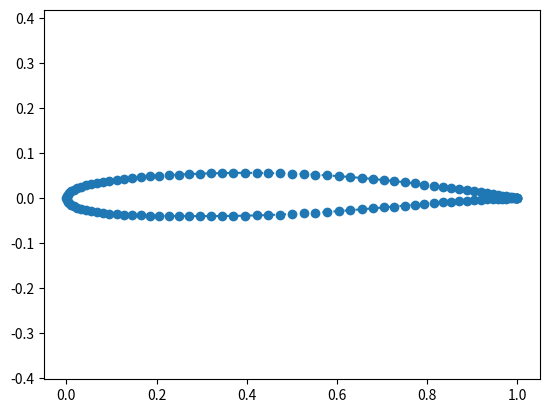

Source code (Python):
# parsec_functions.py
# 
# Created:  Dec 2022, S. Karpuk
# Modified:

"""
Creates an airfoil based on the PARSEC method and exports it in plain coordinate format.
"""

# ----------------------------------------------------------------------
#   Imports
# ----------------------------------------------------------------------
from __future__ import division
from math       import sqrt, tan, pi
import numpy as np



def ppointsplain(*args, **kwargs):
    
    ''' Alias for ppoints that returns a string with plain data format
    
        Inputs:


        Outputs:
            list of coordinates

        Assumptions:
    '''

    coords = np.flip(ppoints(*args, **kwargs),0)

    # Iterate over coordinates, making a list of strings
    coordstrlist = ["{:.6f} {:.6f}".format(coord[0], coord[1])
                    for coord in coords]

    # Now join these strings with linebreaks in between
    return '\n'.join(coordstrlist)


def ppoint_Pointwise(fpath, xx, yy):
    
    ''' writes an airfoil file with the Pointwise format
    
        Inputs:


        Outputs:
            list of coordinates

        Assumptions:
    '''

    with open(fpath, 'w') as f:
        f.write(str(len(xx))+ '\n')
        for i in range(len(xx)):
            x_str   =   str('%8.5f'   % xx[i])     + '\t'
            y_str   =   str('%8.5f'   % yy[i])     + '\t'
            z_str   =   str('%8.5f'   % 0.0)     + '\n'
            f.write(x_str + y_str + z_str)

    f.close()

    # Join these strings with linebreaks in between
    return 


def ppoints(cf_pre, cf_suc, npts=121, xte=1.0):

    ''' Takes PARSEC coefficients, number of points, and returns list of
        [x,y] coordinates starting at trailing edge pressure side.
        Assumes trailing edge x position is 1.0 if not specified.
        Returns 121 points if 'npts' keyword argument not specified.
    
        Inputs:
            cf_pre - PARSEC coefficients for the pressure side
            cf_suc - PARSEC coefficients for the suction side

        Outputs:
            arrays of X- and Y-coordinates

        Assumptions:

    '''

    # Using cosine spacing to concentrate points near TE and LE,
    # see http://airfoiltools.com/airfoil/naca4digit
    xpts = (1 - np.cos(np.linspace(0, 1, int(np.ceil(npts/2)))*np.pi)) / 2

    # Take TE x-position into account
    xpts *= xte

    # Powers to raise coefficients to
    pwrs = (1/2, 3/2, 5/2, 7/2, 9/2, 11/2)

    # Make [[1,1,1,1],[2,2,2,2],...] style array
    xptsgrid = np.meshgrid(np.arange(len(pwrs)), xpts)[1]

    # Evaluate points with concise matrix calculations. One x-coordinate is
    # evaluated for every row in xptsgrid
    evalpts = lambda cf: np.sum(cf*xptsgrid**pwrs, axis=1)

    # Move into proper order: start at TE, over bottom, then top
    # Avoid leading edge pt (0,0) being included twice by slicing [1:]
    ycoords = np.append(evalpts(cf_pre)[::-1], evalpts(cf_suc)[1:])
    xcoords = np.append(xpts[::-1], xpts[1:])

    # Return 2D list of coordinates [[x,y],[x,y],...] by transposing .T
    return np.array((xcoords, ycoords)).T


def pcoef(xte,yte,rle,x_cre,y_cre,d2ydx2_cre,th_cre,surface):

    '''Evaluate the PARSEC coefficients
    
        Inputs:
            xte         - trailing edge x-coordinate
            yte         - trailing edge y-coordinate
            rle         - leading edge radius
            x_cre       - crest x-coordinate
            y_cre       - crest y-coordinate
            d2ydx2_cre  - curvature at crest
            th_cre      - trailing edge angle
            surface     - upper or lower surface flag 

        Outputs:
            coef - coefficients of the PARSEC airfoil

        Assumptions:

    '''


    # Initialize coefficients
    coef = np.zeros(6)


    # 1st coefficient depends on surface (pressure or suction)
    if surface.startswith('p'):
        coef[0] = -sqrt(2*rle)
    else:
        coef[0] = sqrt(2*rle)
 
    # Form system of equations
    A = np.array([
                 [xte**1.5, xte**2.5, xte**3.5, xte**4.5, xte**5.5],
                 [x_cre**1.5, x_cre**2.5, x_cre**3.5, x_cre**4.5,x_cre**5.5],
                 [1.5*sqrt(xte), 2.5*xte**1.5, 3.5*xte**2.5,4.5*xte**3.5, 5.5*xte**4.5],
                 [1.5*sqrt(x_cre), 2.5*x_cre**1.5, 3.5*x_cre**2.5,4.5*x_cre**3.5, 5.5*x_cre**4.5],
                 [0.75*(1/sqrt(x_cre)), 3.75*sqrt(x_cre), 8.75*x_cre**1.5,15.75*x_cre**2.5, 24.75*x_cre**3.5]
                 ]) 

    B = np.array([
                 [yte - coef[0]*sqrt(xte)],
                 [y_cre - coef[0]*sqrt(x_cre)],
                 [tan(th_cre*pi/180) - 0.5*coef[0]*(1/sqrt(xte))],
                 [-0.5*coef[0]*(1/sqrt(x_cre))],
                 [d2ydx2_cre + 0.25*coef[0]*x_cre**(-1.5)]
                 ])
    

    # Solve system of linear equations
    X = np.linalg.solve(A,B) 


    # Gather all coefficients
    coef[1:6] = X[0:5,0]


    # Return coefficients
    return coef



def _example():
    '''Runs some examples. Underscore means it's a local function
    
        Inputs:

        Outputs:

        Assumptions:

    '''

    # Sample coefficients
    rle = .011
    x_pre = .3
    y_pre = -0.04
    d2ydx2_pre = .2
    th_pre = 2
    x_suc = .4
    y_suc = .056
    d2ydx2_suc = -.35
    th_suc = -10

    # Trailing edge x and y position
    xte = 1.0
    yte = -0.00

    # Evaluate pressure (lower) surface coefficients
    cf_pre = pcoef(xte, yte, rle,x_pre, y_pre, d2ydx2_pre, th_pre,'pre')

    # Evaluate suction (upper) surface coefficients
    cf_suc = pcoef(xte, yte, rle,x_suc, y_suc, d2ydx2_suc, th_suc,'suc')

    # Get and print plain list of coordinates
    print(ppointsplain(cf_pre, cf_suc, 121, xte=xte))

    # Get list of coordinates
    pts = ppoints(cf_pre, cf_suc, 121, xte=xte)

    # Plot this airfoil, transposing pts to get list of x's and list of y's
    import matplotlib.pyplot as plt
    plt.plot(pts.T[0], pts.T[1], 'o--')
    plt.gca().axis('equal')
    plt.show()


# If this file is run, execute example
if __name__ == "__main__":
    _example()
